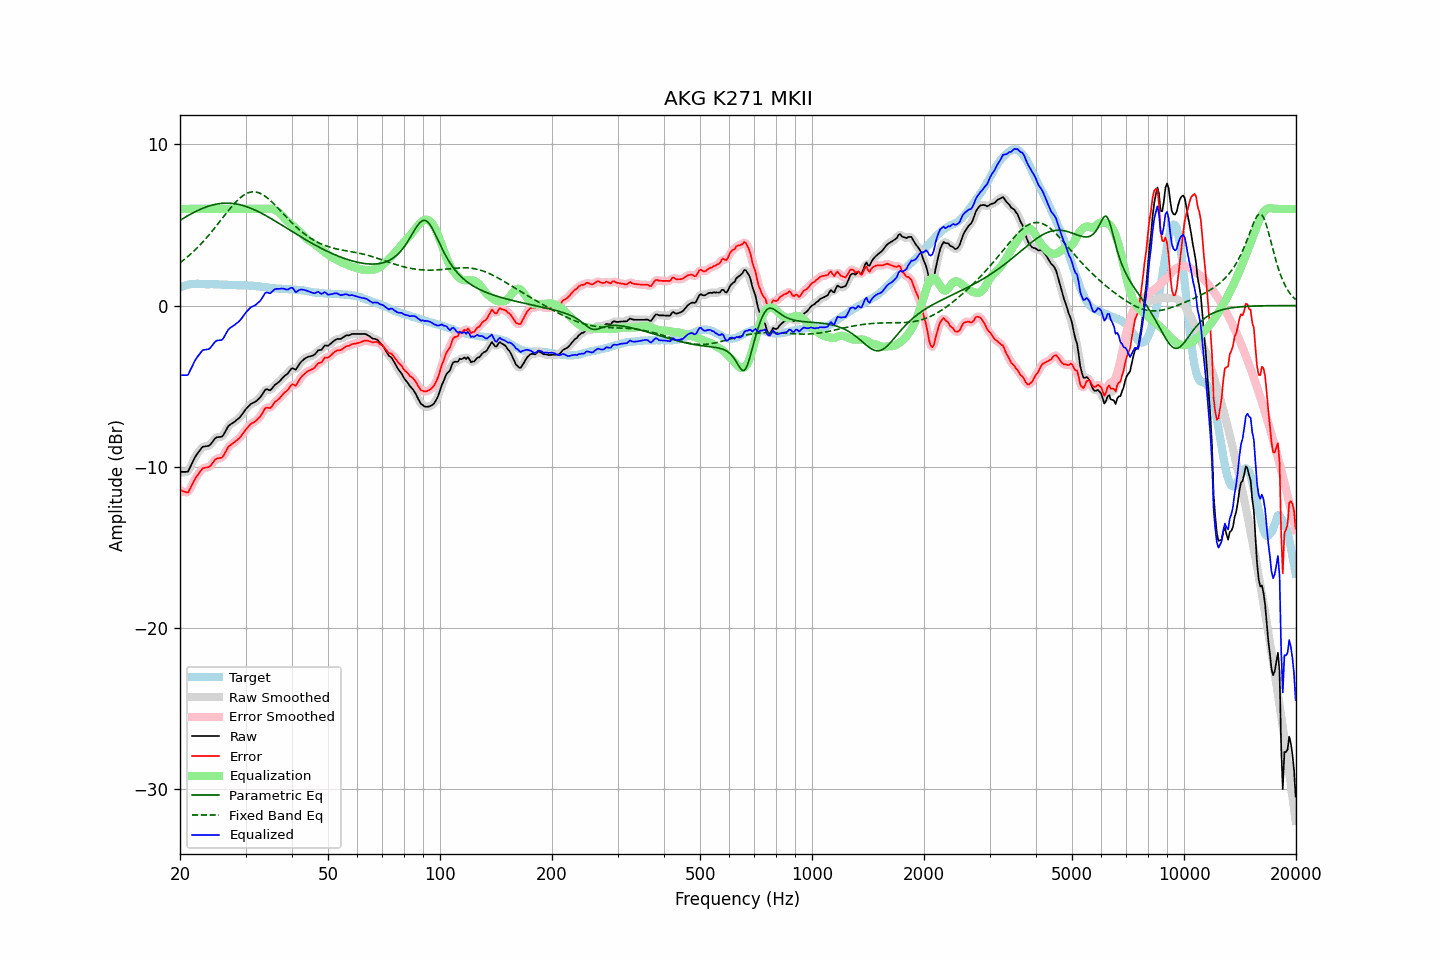

Data behind this chart, as committed beside it:
frequency, raw, error, smoothed, error_smoothed, equalization, parametric_eq, fixed_band_eq, equalized_raw, equalized_smoothed, target
20.00, -10.32, -11.45, -10.29, -11.42, 6.00, 5.29, 2.66, -4.32, -4.29, 1.13
20.20, -10.32, -11.49, -10.34, -11.50, 6.00, 5.35, 2.73, -4.32, -4.34, 1.17
20.40, -10.32, -11.53, -10.35, -11.55, 6.00, 5.41, 2.81, -4.32, -4.35, 1.21
20.61, -10.32, -11.54, -10.34, -11.57, 6.00, 5.47, 2.89, -4.32, -4.34, 1.23
20.81, -10.32, -11.59, -10.32, -11.59, 6.00, 5.53, 2.97, -4.32, -4.32, 1.27
21.02, -10.30, -11.60, -10.25, -11.54, 6.00, 5.59, 3.05, -4.30, -4.25, 1.31
21.23, -10.09, -11.40, -10.10, -11.42, 6.00, 5.64, 3.14, -4.09, -4.10, 1.32
21.44, -9.89, -11.22, -9.90, -11.23, 6.00, 5.70, 3.23, -3.89, -3.90, 1.33
21.66, -9.68, -11.03, -9.68, -11.02, 6.00, 5.75, 3.32, -3.68, -3.68, 1.34
21.87, -9.48, -10.82, -9.48, -10.83, 6.00, 5.80, 3.42, -3.48, -3.48, 1.34
22.09, -9.30, -10.65, -9.31, -10.66, 6.00, 5.85, 3.51, -3.30, -3.31, 1.35
22.31, -9.17, -10.52, -9.16, -10.51, 6.00, 5.90, 3.61, -3.17, -3.16, 1.35
22.54, -9.03, -10.38, -9.02, -10.37, 6.00, 5.95, 3.72, -3.03, -3.02, 1.35
22.76, -8.90, -10.24, -8.89, -10.24, 6.00, 5.99, 3.82, -2.90, -2.89, 1.34
22.99, -8.77, -10.10, -8.80, -10.14, 6.00, 6.03, 3.93, -2.77, -2.80, 1.33
23.22, -8.75, -10.08, -8.74, -10.07, 6.00, 6.07, 4.04, -2.75, -2.74, 1.33
23.45, -8.73, -10.05, -8.73, -10.05, 6.00, 6.11, 4.15, -2.73, -2.73, 1.32
23.69, -8.72, -10.04, -8.72, -10.05, 6.00, 6.15, 4.26, -2.72, -2.72, 1.32
23.92, -8.70, -10.02, -8.68, -10.00, 6.00, 6.18, 4.38, -2.70, -2.68, 1.32
24.16, -8.61, -9.94, -8.60, -9.93, 6.00, 6.21, 4.50, -2.61, -2.60, 1.33
24.40, -8.48, -9.81, -8.48, -9.81, 6.00, 6.24, 4.62, -2.48, -2.48, 1.33
24.65, -8.35, -9.67, -8.35, -9.67, 6.00, 6.26, 4.74, -2.35, -2.35, 1.32
24.89, -8.23, -9.55, -8.24, -9.56, 6.00, 6.28, 4.87, -2.23, -2.24, 1.32
25.14, -8.17, -9.49, -8.18, -9.50, 6.00, 6.30, 5.00, -2.17, -2.18, 1.32
25.39, -8.16, -9.48, -8.16, -9.48, 6.00, 6.32, 5.12, -2.16, -2.16, 1.32
25.65, -8.15, -9.46, -8.16, -9.46, 6.00, 6.33, 5.25, -2.15, -2.16, 1.31
25.91, -8.14, -9.44, -8.11, -9.41, 6.00, 6.34, 5.38, -2.14, -2.11, 1.30
26.16, -8.03, -9.32, -8.01, -9.31, 6.00, 6.35, 5.51, -2.03, -2.01, 1.30
26.43, -7.85, -9.15, -7.85, -9.15, 6.00, 6.36, 5.63, -1.85, -1.85, 1.30
26.69, -7.67, -8.96, -7.67, -8.96, 6.00, 6.36, 5.76, -1.67, -1.67, 1.30
26.96, -7.49, -8.78, -7.51, -8.80, 6.00, 6.36, 5.88, -1.49, -1.51, 1.28
27.23, -7.40, -8.68, -7.40, -8.69, 6.00, 6.35, 6.01, -1.40, -1.40, 1.28
27.50, -7.33, -8.61, -7.32, -8.60, 6.00, 6.34, 6.13, -1.33, -1.32, 1.28
27.77, -7.27, -8.54, -7.26, -8.54, 6.00, 6.33, 6.24, -1.27, -1.26, 1.27
28.05, -7.20, -8.47, -7.20, -8.46, 6.00, 6.32, 6.35, -1.20, -1.20, 1.27
28.33, -7.12, -8.38, -7.12, -8.39, 6.00, 6.30, 6.46, -1.12, -1.12, 1.26
28.62, -7.04, -8.30, -7.04, -8.30, 6.00, 6.29, 6.56, -1.04, -1.04, 1.26
28.90, -6.96, -8.22, -6.95, -8.21, 6.00, 6.26, 6.65, -0.96, -0.95, 1.26
29.19, -6.84, -8.10, -6.84, -8.10, 6.00, 6.24, 6.73, -0.84, -0.84, 1.26
29.48, -6.70, -7.97, -6.70, -7.96, 6.00, 6.21, 6.81, -0.70, -0.70, 1.27
29.78, -6.56, -7.82, -6.56, -7.82, 6.00, 6.18, 6.88, -0.56, -0.56, 1.26
30.08, -6.42, -7.69, -6.43, -7.69, 6.00, 6.15, 6.94, -0.42, -0.43, 1.27
30.38, -6.32, -7.57, -6.31, -7.56, 6.00, 6.12, 6.98, -0.32, -0.31, 1.24
30.68, -6.22, -7.46, -6.21, -7.45, 6.00, 6.08, 7.02, -0.22, -0.21, 1.24
30.99, -6.11, -7.34, -6.13, -7.36, 6.00, 6.04, 7.04, -0.11, -0.13, 1.23
31.30, -6.06, -7.29, -6.06, -7.29, 6.00, 6.00, 7.06, -0.06, -0.06, 1.23
31.61, -6.01, -7.24, -6.01, -7.23, 6.00, 5.96, 7.06, -0.01, -0.01, 1.23
31.93, -5.96, -7.17, -5.95, -7.16, 6.00, 5.91, 7.05, 0.04, 0.05, 1.21
32.24, -5.88, -7.08, -5.88, -7.08, 6.00, 5.86, 7.03, 0.12, 0.12, 1.20
32.57, -5.78, -6.98, -5.79, -6.98, 6.00, 5.81, 7.00, 0.22, 0.21, 1.20
32.89, -5.69, -6.87, -5.68, -6.86, 6.00, 5.76, 6.96, 0.31, 0.32, 1.18
33.22, -5.55, -6.71, -5.53, -6.70, 6.00, 5.71, 6.91, 0.45, 0.47, 1.16
33.55, -5.39, -6.55, -5.38, -6.53, 6.00, 5.66, 6.85, 0.61, 0.62, 1.16
33.89, -5.22, -6.36, -5.26, -6.40, 6.01, 5.61, 6.78, 0.79, 0.75, 1.14
34.23, -5.19, -6.33, -5.22, -6.35, 6.01, 5.55, 6.71, 0.82, 0.80, 1.14
34.57, -5.23, -6.35, -5.22, -6.34, 6.02, 5.49, 6.63, 0.79, 0.80, 1.12
34.92, -5.26, -6.36, -5.22, -6.33, 6.02, 5.44, 6.54, 0.76, 0.79, 1.10
35.27, -5.17, -6.27, -5.16, -6.26, 6.01, 5.38, 6.45, 0.83, 0.84, 1.10
35.62, -5.05, -6.13, -5.06, -6.14, 5.98, 5.32, 6.35, 0.93, 0.92, 1.08
35.97, -4.92, -5.99, -4.94, -6.01, 5.94, 5.26, 6.25, 1.02, 1.00, 1.07
... 635 more rows
